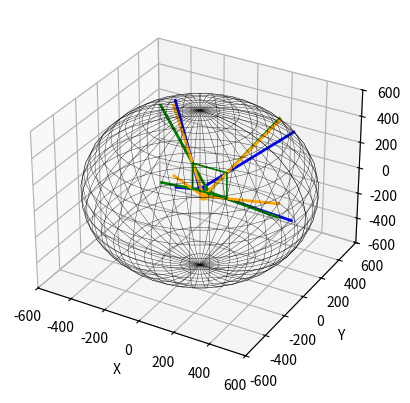

Write Python code to recreate this figure.
'''/**Intersection을 사각형으로 확장, 교점 계산**/''' 
import numpy as np
import matplotlib.pyplot as plt
from mpl_toolkits.mplot3d import Axes3D

def calculate_view_angle(position, corner):
    vector = corner - position
    return vector / np.linalg.norm(vector)

R = 600
box_size = 200
half_size = box_size / 2
dx = 50
dy = -50

fig = plt.figure()
ax = fig.add_subplot(111, projection='3d')

# 구 그리기
phi, theta = np.mgrid[0.0:2.0*np.pi:40j, 0.0:np.pi:20j]
x = R * np.sin(theta) * np.cos(phi)
y = R * np.sin(theta) * np.sin(phi)
z = R * np.cos(theta)
ax.plot_wireframe(x, y, z, color='black', linewidth=0.25)

# 창문 모서리 정의
window_corners = np.array([
    [half_size, half_size, half_size],
    [-half_size, half_size, half_size],
    [half_size, half_size, -half_size],
    [-half_size, half_size, -half_size]
])

# 사람 위치 정의
positions = [
    np.array([0, 0, 0]),
    np.array([dx, 0, 0]),
    #np.array([0, dy, 0]),
    np.array([dx, dy, 0])
]

# 각 위치에서 교점 계산 및 시선 표시
colors = ['blue', 'green', 'orange', 'purple']
intersection_points = []  # 교점 좌표 저장 리스트

for position, color in zip(positions, colors):
    ax.plot([position[0]], [position[1]], [position[2]], 'o', color=color, markersize=5)
    for corner in window_corners:
        direction = corner - position
        norm_direction = direction / np.linalg.norm(direction)

        # 교점 구하기
        a = np.dot(norm_direction, norm_direction)
        b = 2 * np.dot(norm_direction, position)
        c = np.dot(position, position) - R**2

        discriminant = b**2 - 4 * a * c
        if discriminant >= 0:
            t1 = (-b - np.sqrt(discriminant)) / (2 * a)
            t2 = (-b + np.sqrt(discriminant)) / (2 * a)
            if t1 > 0 and t2 > 0:
                t = min(t1, t2)
            elif t1 > 0:
                t = t1
            elif t2 > 0:
                t = t2
            else:
                continue
            intersection_point = position + t * norm_direction
            intersection_points.append(intersection_point)  # 교점 좌표 저장
            ax.plot([position[0], intersection_point[0]], [position[1], intersection_point[1]], [position[2], intersection_point[2]], color=color, linewidth=2)

# 창문 전체 모서리 그리기
corners = np.array([
    [half_size, half_size, half_size],
    [half_size, half_size, -half_size],
    #[half_size, -half_size, half_size],
    #[half_size, -half_size, -half_size],
    [-half_size, half_size, half_size],
    [-half_size, half_size, -half_size],
    #[-half_size, -half_size, half_size],
    #[-half_size, -half_size, -half_size]
])
for start in corners:
    for end in corners:
        if np.linalg.norm(start-end) == box_size:
            ax.plot([start[0], end[0]], [start[1], end[1]], [start[2], end[2]], 'g-', linewidth=1)

ax.set_xlim([-R, R])
ax.set_ylim([-R, R])
ax.set_zlim([-R, R])
ax.set_xlabel('X')
ax.set_ylabel('Y')
ax.set_zlabel('Z')

plt.show()

# 교점 좌표 출력
for i, point in enumerate(intersection_points):
    print(f"Intersection {i}: {point}")

